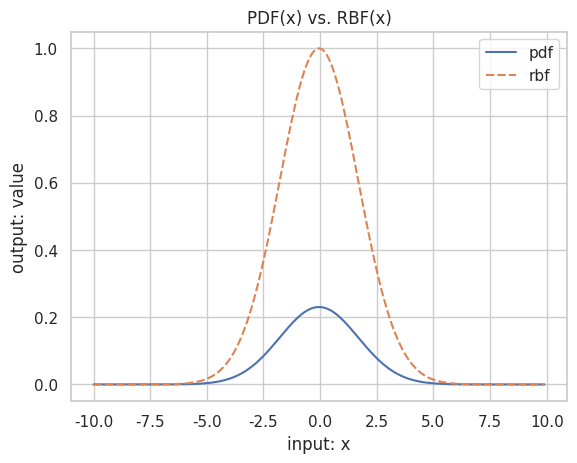

This chart was generated by the following Python code:
import pandas as pd
import numpy as np
from matplotlib import pyplot as plt
import seaborn as sns

font_cs = {'fontname': 'Consolas'}


def sigmoid(x):
    return 1 / (1+np.exp(-x))


def pdf(x_, m, v):  # normal distribution or probability density function(pdf)
    mu = m
    sigma = np.sqrt(v)
    return (1 / (sigma * np.sqrt(2 * np.pi))) * np.exp(-0.5 * np.power(x_ - mu, 2) / np.power(sigma, 2))


def gaussian(x_, m, v):
    mu = m
    sigma = np.sqrt(v)
    return (1 / (sigma * np.sqrt(2 * np.pi))) * np.exp(0.5 * np.power(x_ - mu, 2) / np.power(sigma, 2))


def rbf(x_, m, v):
    mu = m
    sigma = np.sqrt(v)
    return np.exp(-0.5 * np.power(x_-mu, 2) / np.power(sigma, 2))


x = np.arange(-10.0, 10.0, 0.1)

# switch functions
# y = sigmoid(x)
mean = np.average(x)
var = 3  # np.var(x)
y1 = pdf(x, mean, var)
y2 = gaussian(x, mean, var)
y3 = rbf(x, mean, var)

# d = np.c_[x, y1, y2, y3]
# df = pd.DataFrame(d, columns=['X', 'pdf', 'gaussian', 'rbf'])
d = np.c_[y1, y3]
df = pd.DataFrame(d, x, columns=['pdf', 'rbf'])
df.head()
print(df)

sns.set_theme(style='whitegrid')

sns.lineplot(data=df)
# plt.title('Sigmoid(x)')
# sns.displot(df, x='x', y='pdf')

plt.xlabel('input: x', **font_cs)
plt.ylabel('output: value', **font_cs)
plt.title('PDF(x) vs. RBF(x)', **font_cs)
plt.show()

